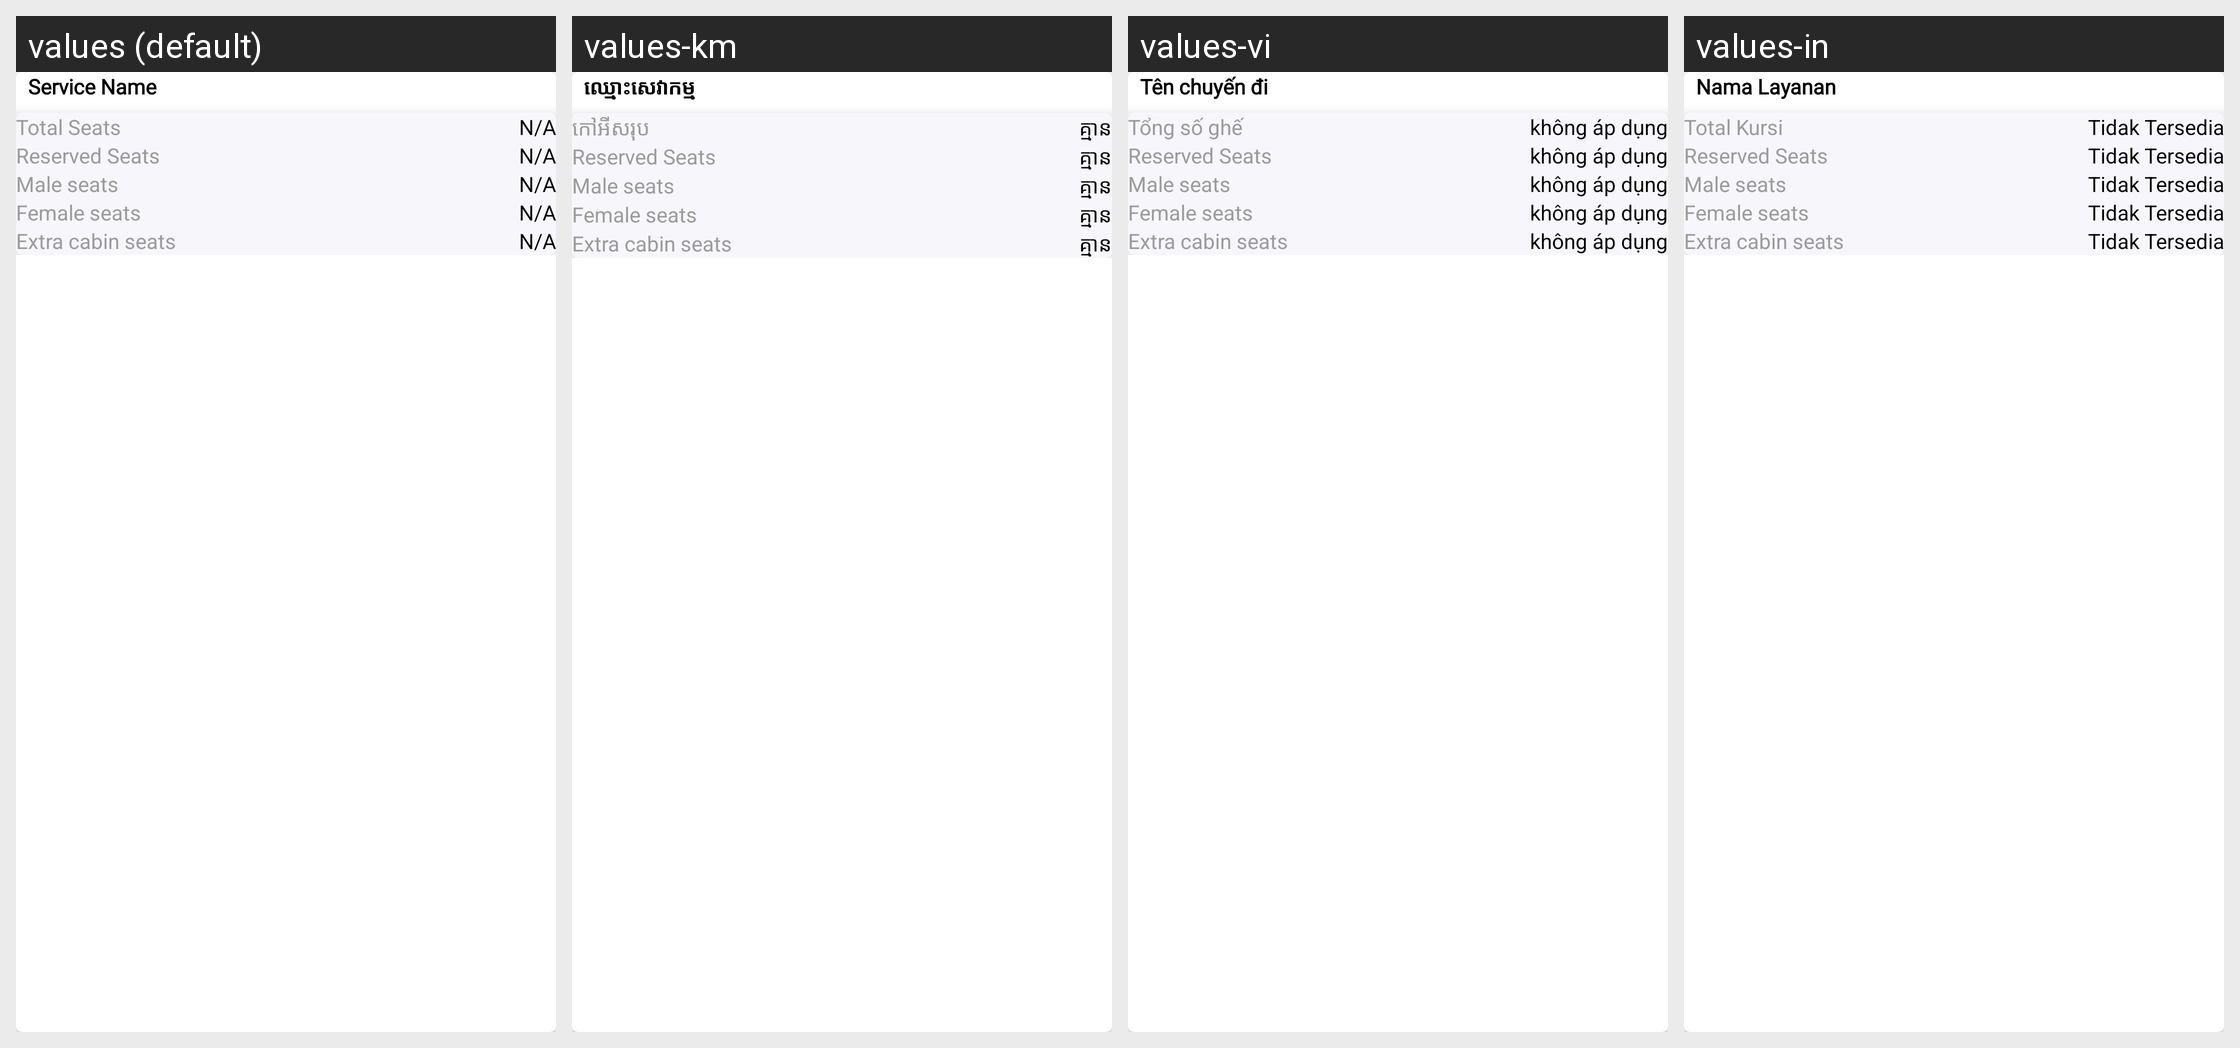

The same Android screen rendered under several of its app's locales, left to right. List the strings drawn on it with the default value and each locale's translation.
Android screen res/layout/child_checking_inspector_report.xml rendered under 4 locales, left to right: values (default), values-km, values-vi, values-in. Device: Nexus 5 (rendered at 1080×1920; each locale shown at half size, 540×960, under a caption strip naming it); theme AppTheme.
Other locales in the repository, not shown: values-es.
Strings drawn on this screen, with the default value and each locale's value (text and hints the layout hard-codes, and strings that could not be matched under every locale, appear in the picture but are not listed):

service_name
  values: Service Name
  values-km: ឈ្មោះសេវាកម្ម
  values-vi: Tên chuyến đi
  values-in: Nama Layanan

total_seats
  values: Total Seats
  values-km: កៅអីសរុប
  values-vi: Tổng số ghế
  values-in: Total Kursi

notAvailable
  values: N/A
  values-km: គ្មាន
  values-vi: không áp dụng
  values-in: Tidak Tersedia

reserved_seats
  values: Reserved Seats
  values-km: Reserved Seats  [not translated; the default value is used]
  values-vi: Reserved Seats  [not translated; the default value is used]
  values-in: Reserved Seats  [not translated; the default value is used]

male_seats
  values: Male seats
  values-km: Male seats  [not translated; the default value is used]
  values-vi: Male seats  [not translated; the default value is used]
  values-in: Male seats  [not translated; the default value is used]

female_seats
  values: Female seats
  values-km: Female seats  [not translated; the default value is used]
  values-vi: Female seats  [not translated; the default value is used]
  values-in: Female seats  [not translated; the default value is used]

extra_cabin_seats
  values: Extra cabin seats
  values-km: Extra cabin seats  [not translated; the default value is used]
  values-vi: Extra cabin seats  [not translated; the default value is used]
  values-in: Extra cabin seats  [not translated; the default value is used]
